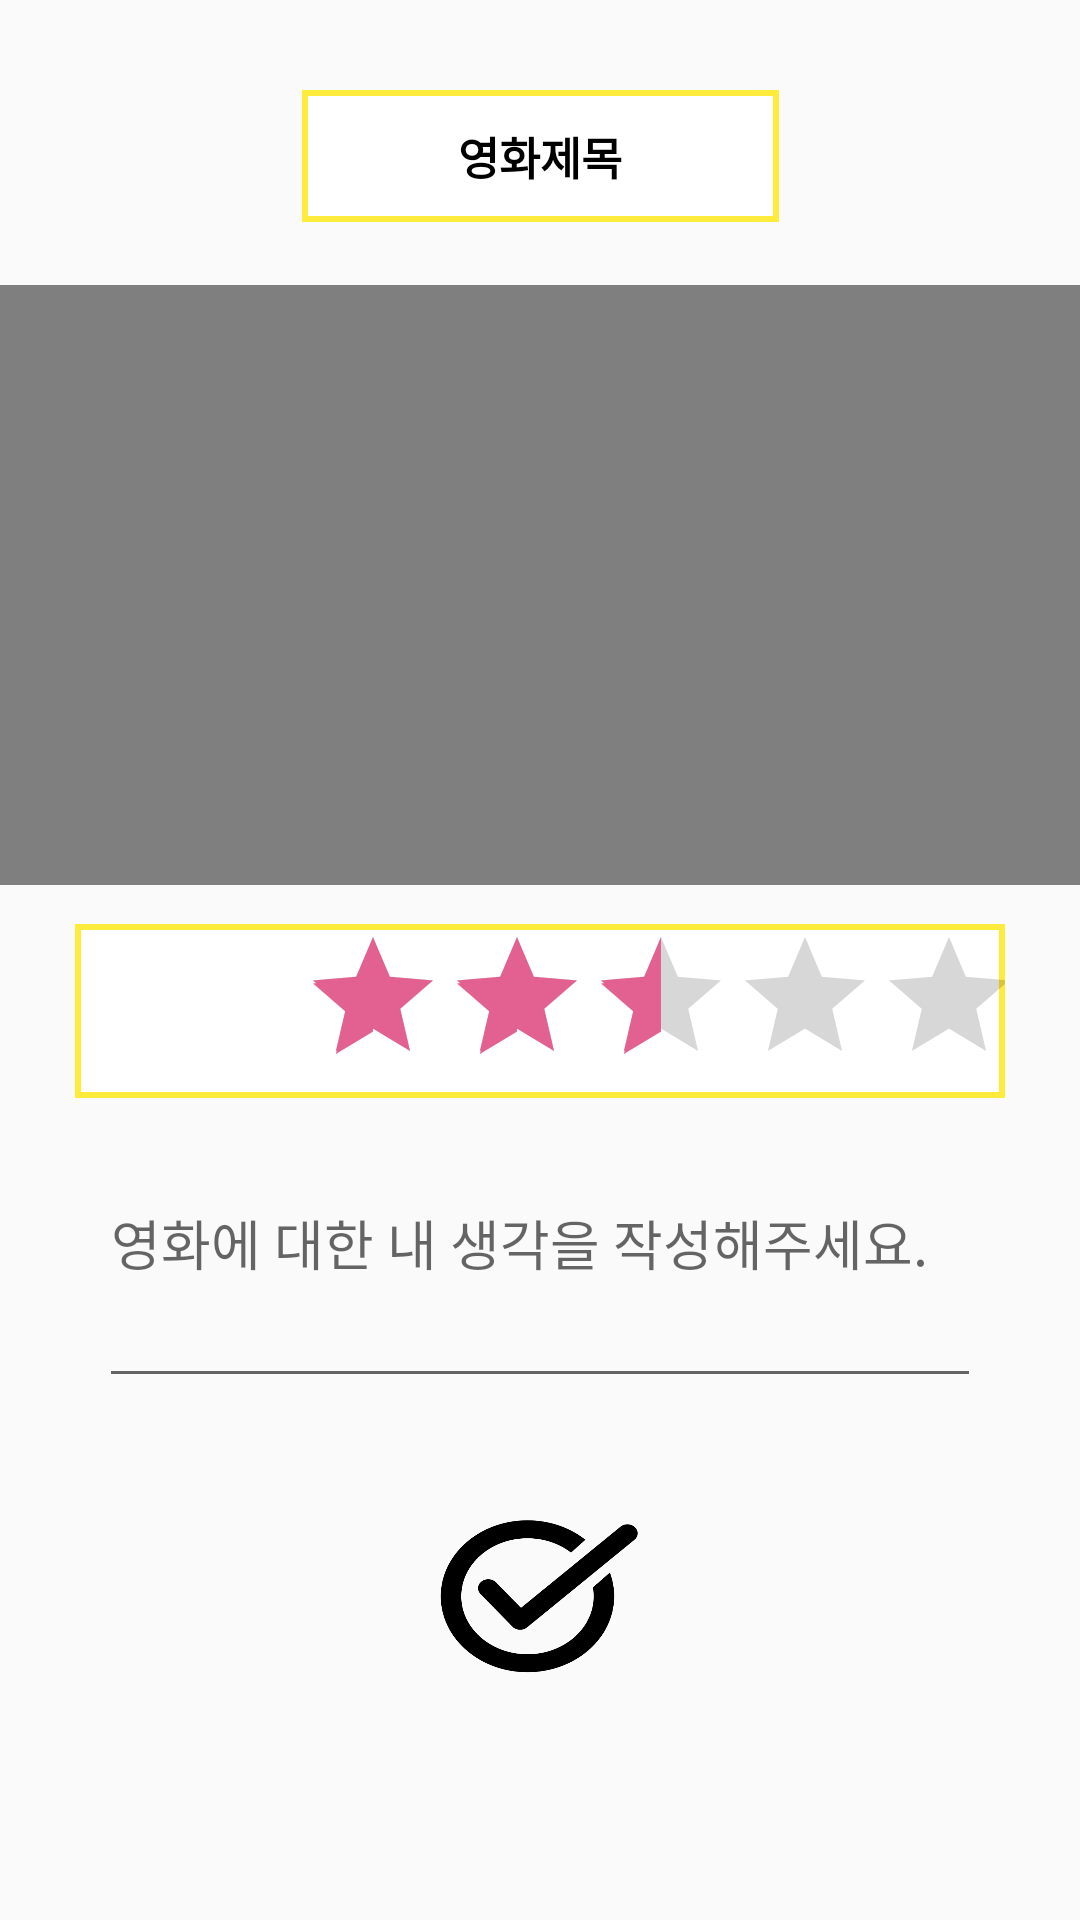

Produce the Android XML layout that renders to this screen, including the resource entries it uses.
<!-- AndroidManifest.xml: application theme AppTheme -->
<!-- res/layout/activity_review.xml -->
<?xml version="1.0" encoding="utf-8"?>
<android.support.constraint.ConstraintLayout xmlns:android="http://schemas.android.com/apk/res/android"
    xmlns:app="http://schemas.android.com/apk/res-auto"
    xmlns:tools="http://schemas.android.com/tools"
    android:layout_width="match_parent"
    android:layout_height="match_parent"
    tools:context=".ReviewActivity">

    <TextView
        android:id="@+id/title"
        android:layout_width="159dp"
        android:layout_height="44dp"
        android:layout_marginTop="30dp"
        android:layout_marginBottom="21dp"
        android:background="@drawable/backco"
        android:gravity="center"
        android:text="영화제목"
        android:textColor="#000000"

        android:textSize="15dp"
        android:textStyle="bold"
        app:layout_constraintBottom_toTopOf="@+id/videoView"
        app:layout_constraintEnd_toEndOf="parent"
        app:layout_constraintStart_toStartOf="parent"
        app:layout_constraintTop_toTopOf="parent" />

    <VideoView
        android:id="@+id/videoView"
        android:layout_width="387dp"
        android:layout_height="200dp"
        android:layout_marginStart="13dp"
        android:layout_marginEnd="13dp"
        android:layout_marginBottom="13dp"
        app:layout_constraintBottom_toTopOf="@+id/tableLayout"
        app:layout_constraintEnd_toEndOf="parent"
        app:layout_constraintStart_toStartOf="parent"
        app:layout_constraintTop_toBottomOf="@+id/title" />

    <TableLayout
        android:id="@+id/tableLayout"
        android:layout_width="0dp"
        android:layout_height="wrap_content"
        android:layout_marginStart="25dp"
        android:layout_marginEnd="25dp"
        android:layout_marginBottom="25dp"
        app:layout_constraintBottom_toTopOf="@+id/review"
        app:layout_constraintEnd_toEndOf="parent"
        app:layout_constraintStart_toStartOf="parent"
        app:layout_constraintTop_toBottomOf="@+id/videoView">


        <TableRow
            android:layout_width="match_parent"
            android:layout_height="wrap_content"
            android:background="@drawable/backco"
            android:gravity="center_vertical">

            <TextView
                android:id="@+id/textView2"
                android:layout_width="112dp"
                android:layout_height="wrap_content"
                android:layout_gravity="center"
                android:layout_weight="1"
                android:text="별점"
                android:textColor="#000000"
                android:textSize="20dp" />

            <RatingBar
                android:id="@+id/rb"
                android:layout_width="wrap_content"
                android:layout_height="wrap_content"
                android:isIndicator="false"
                android:numStars="5"
                android:rating="2.5"
                android:stepSize="0.1" />

        </TableRow>


    </TableLayout>

    <EditText
        android:id="@+id/review"
        android:layout_width="0dp"
        android:layout_height="0dp"
        android:layout_marginStart="33dp"
        android:layout_marginEnd="33dp"
        android:layout_marginBottom="38dp"
        android:ems="10"
        android:gravity="start|top"
        android:hint="영화에 대한 내 생각을 작성해주세요."
        android:inputType="textMultiLine"
        app:layout_constraintBottom_toTopOf="@+id/result"
        app:layout_constraintEnd_toEndOf="parent"
        app:layout_constraintStart_toStartOf="parent"
        app:layout_constraintTop_toBottomOf="@+id/tableLayout" />

    <Button
        android:id="@+id/result"
        android:layout_width="72dp"
        android:layout_height="57dp"
        android:layout_marginBottom="79dp"
        android:background="@drawable/check"
        app:layout_constraintBottom_toBottomOf="parent"
        app:layout_constraintEnd_toEndOf="parent"
        app:layout_constraintStart_toStartOf="parent"
        app:layout_constraintTop_toBottomOf="@+id/review" />


</android.support.constraint.ConstraintLayout>
<!-- resources referenced by this layout -->
<resources>
  <!-- drawable backco (drawable) -->
  <?xml version="1.0" encoding="utf-8"?>
  <shape xmlns:android="http://schemas.android.com/apk/res/android">
      <gradient android:startColor="#ffffff" android:endColor="#ffffff"/>
      <stroke android:color="#FFEB3B" android:width="2dp"/>
  
  </shape>
  <!-- drawable check: png bitmap (drawable, 19672 bytes) -->
  <style name="AppTheme" parent="Base.Theme.AppCompat.Light.DarkActionBar">
          
          <item name="colorPrimary">@color/colorPrimary</item>
          <item name="colorPrimaryDark">@color/colorPrimaryDark</item>
          <item name="colorAccent">@color/colorAccent</item>
      </style>
  <color name="colorPrimary">#673AB7</color>
  <color name="colorPrimaryDark">#8E4FFF</color>
  <color name="colorAccent">#E26190</color>
</resources>
